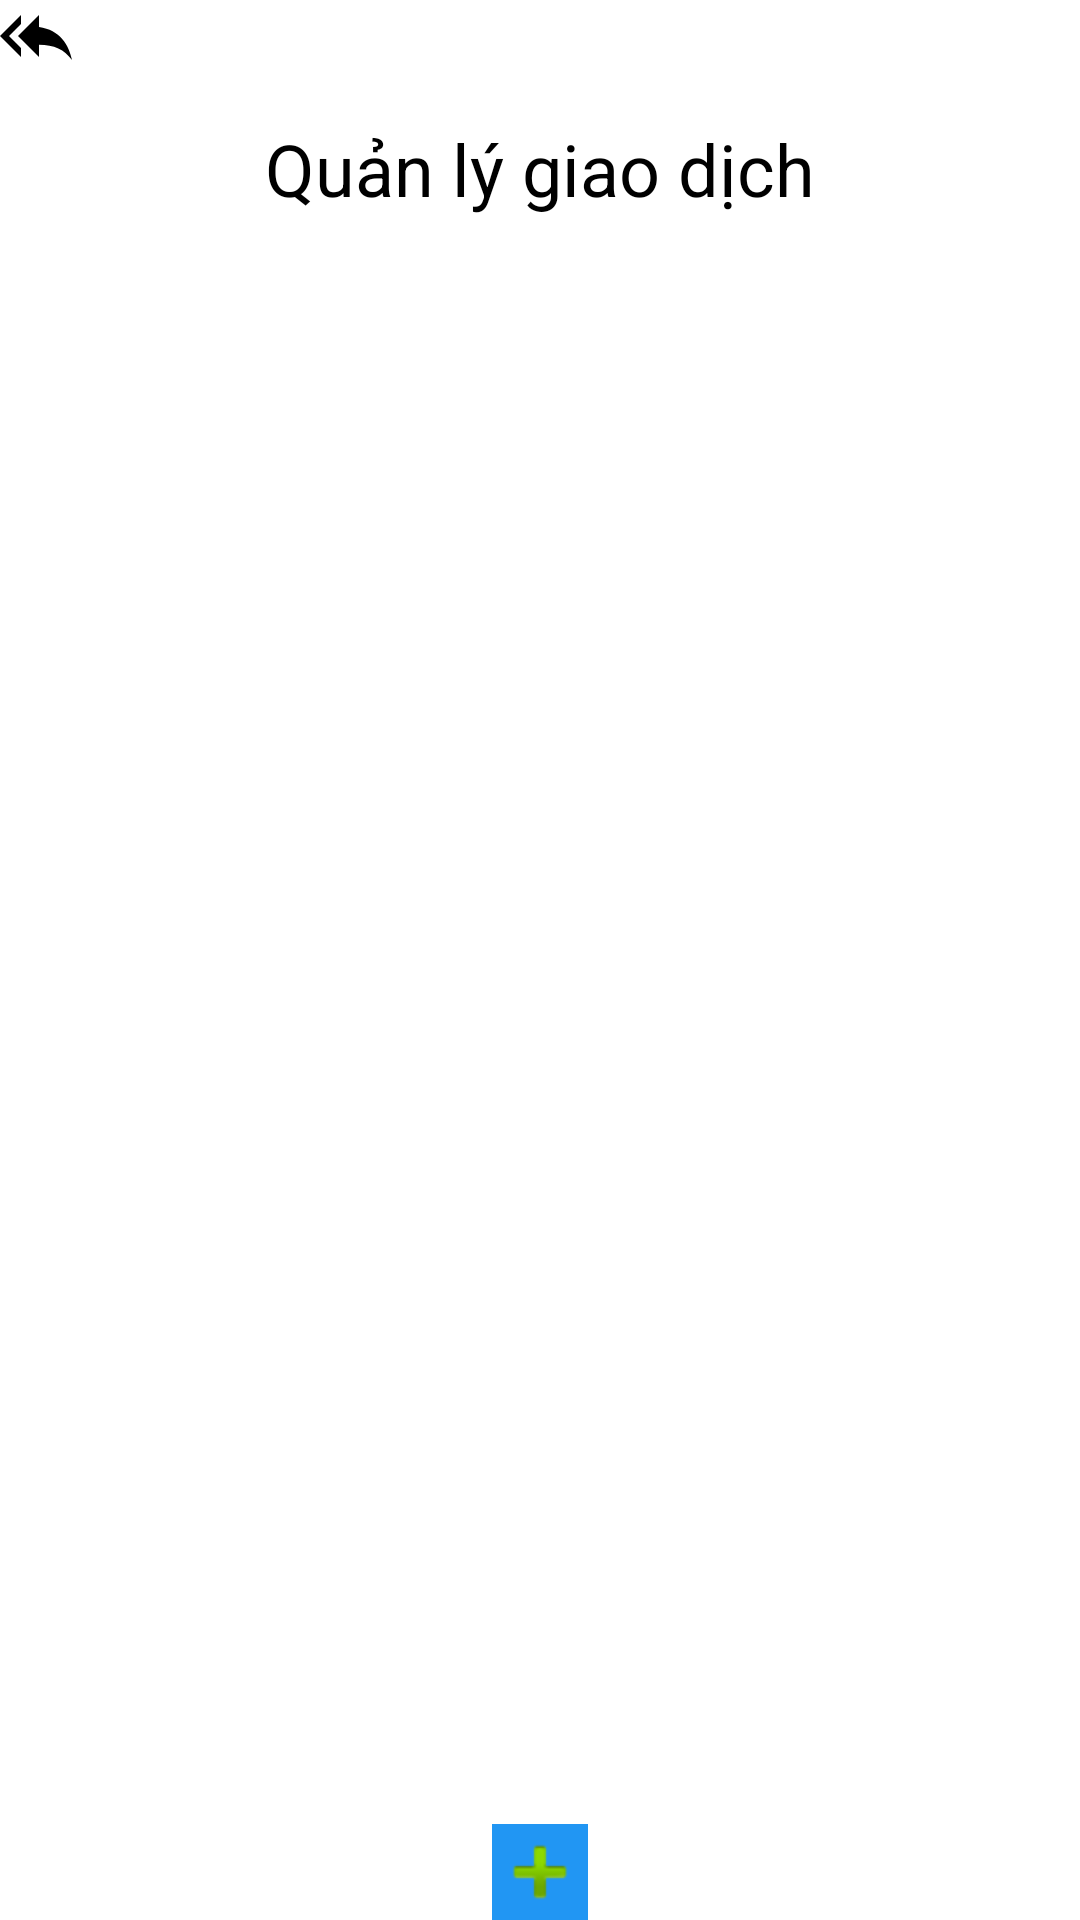

Write the Android layout XML for this screen, with the resource values it uses.
<!-- AndroidManifest.xml: application theme Theme.DuAn1_Personal_Budgeting -->
<!-- res/layout/giao_dich_chi_tieu.xml -->
<?xml version="1.0" encoding="utf-8"?>

<LinearLayout xmlns:android="http://schemas.android.com/apk/res/android"
    xmlns:tools="http://schemas.android.com/tools"
    android:layout_width="match_parent"
    android:layout_height="match_parent"
    android:orientation="vertical">

    <ImageButton
        android:id="@+id/btnBack"
        android:layout_width="wrap_content"
        android:layout_height="wrap_content"
        android:background="@android:color/transparent"
        android:src="@drawable/ic_logout"
        tools:ignore="TouchTargetSizeCheck" />
    <LinearLayout
        android:layout_width="match_parent"
        android:layout_height="wrap_content"
        android:orientation="horizontal"
        android:padding="16dp">



        <TextView
            android:layout_width="0dp"
            android:layout_height="wrap_content"
            android:layout_weight="1"
            android:text="Quản lý giao dịch"
            android:textColor="@color/black"
            android:textSize="24sp"
            android:gravity="center" />

    </LinearLayout>

    <ListView
        android:id="@+id/listViewTransactions"
        android:layout_width="match_parent"
        android:layout_height="0dp"
        android:layout_weight="1" />

    <LinearLayout

        android:layout_width="match_parent"
        android:layout_height="wrap_content"
        android:gravity="center">

        <ImageButton
            android:id="@+id/btnAddTransaction"
            android:layout_width="wrap_content"
            android:layout_height="wrap_content"
            android:background="@color/dark_blue"
            android:src="@android:drawable/ic_input_add"
            tools:ignore="TouchTargetSizeCheck" />

    </LinearLayout>

</LinearLayout>
<!-- resources referenced by this layout -->
<resources>
  <color name="black">#FF000000</color>
  <color name="dark_blue">#2196F3</color>
  <!-- drawable ic_logout (drawable) -->
  <vector xmlns:android="http://schemas.android.com/apk/res/android" android:autoMirrored="true" android:height="24dp" android:tint="#000000" android:viewportHeight="24" android:viewportWidth="24" android:width="24dp">
        
      <path android:fillColor="@android:color/white" android:pathData="M7,8L7,5l-7,7 7,7v-3l-4,-4 4,-4zM13,9L13,5l-7,7 7,7v-4.1c5,0 8.5,1.6 11,5.1 -1,-5 -4,-10 -11,-11z"/>
      
  </vector>
</resources>
